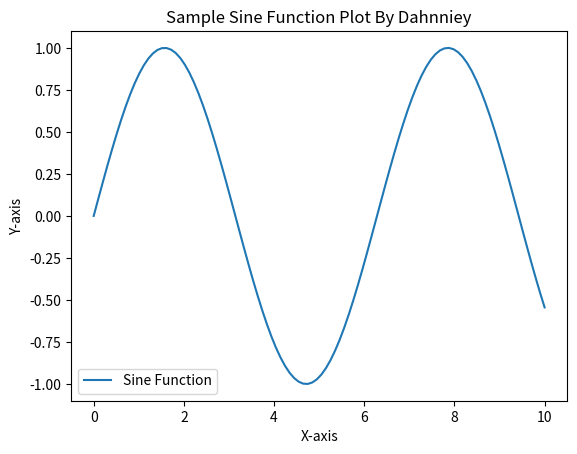

Here is the Python script that generated this plot:
import matplotlib.pyplot as plt
import numpy as np

# Generate some sample data
x = np.linspace(0, 10, 100) # Create an array of 100 points from 0 to 10
y = np.sin(x) # Calculate the same values for each point

# Create a line object
plt.plot(x, y, label='Sine Function')

#Add labels and titles
plt.xlabel('X-axis')
plt.ylabel('Y-axis')
plt.title('Sample Sine Function Plot By Dahnniey')

# Add a Legend
plt.legend()

# Show the plot
plt.show()
